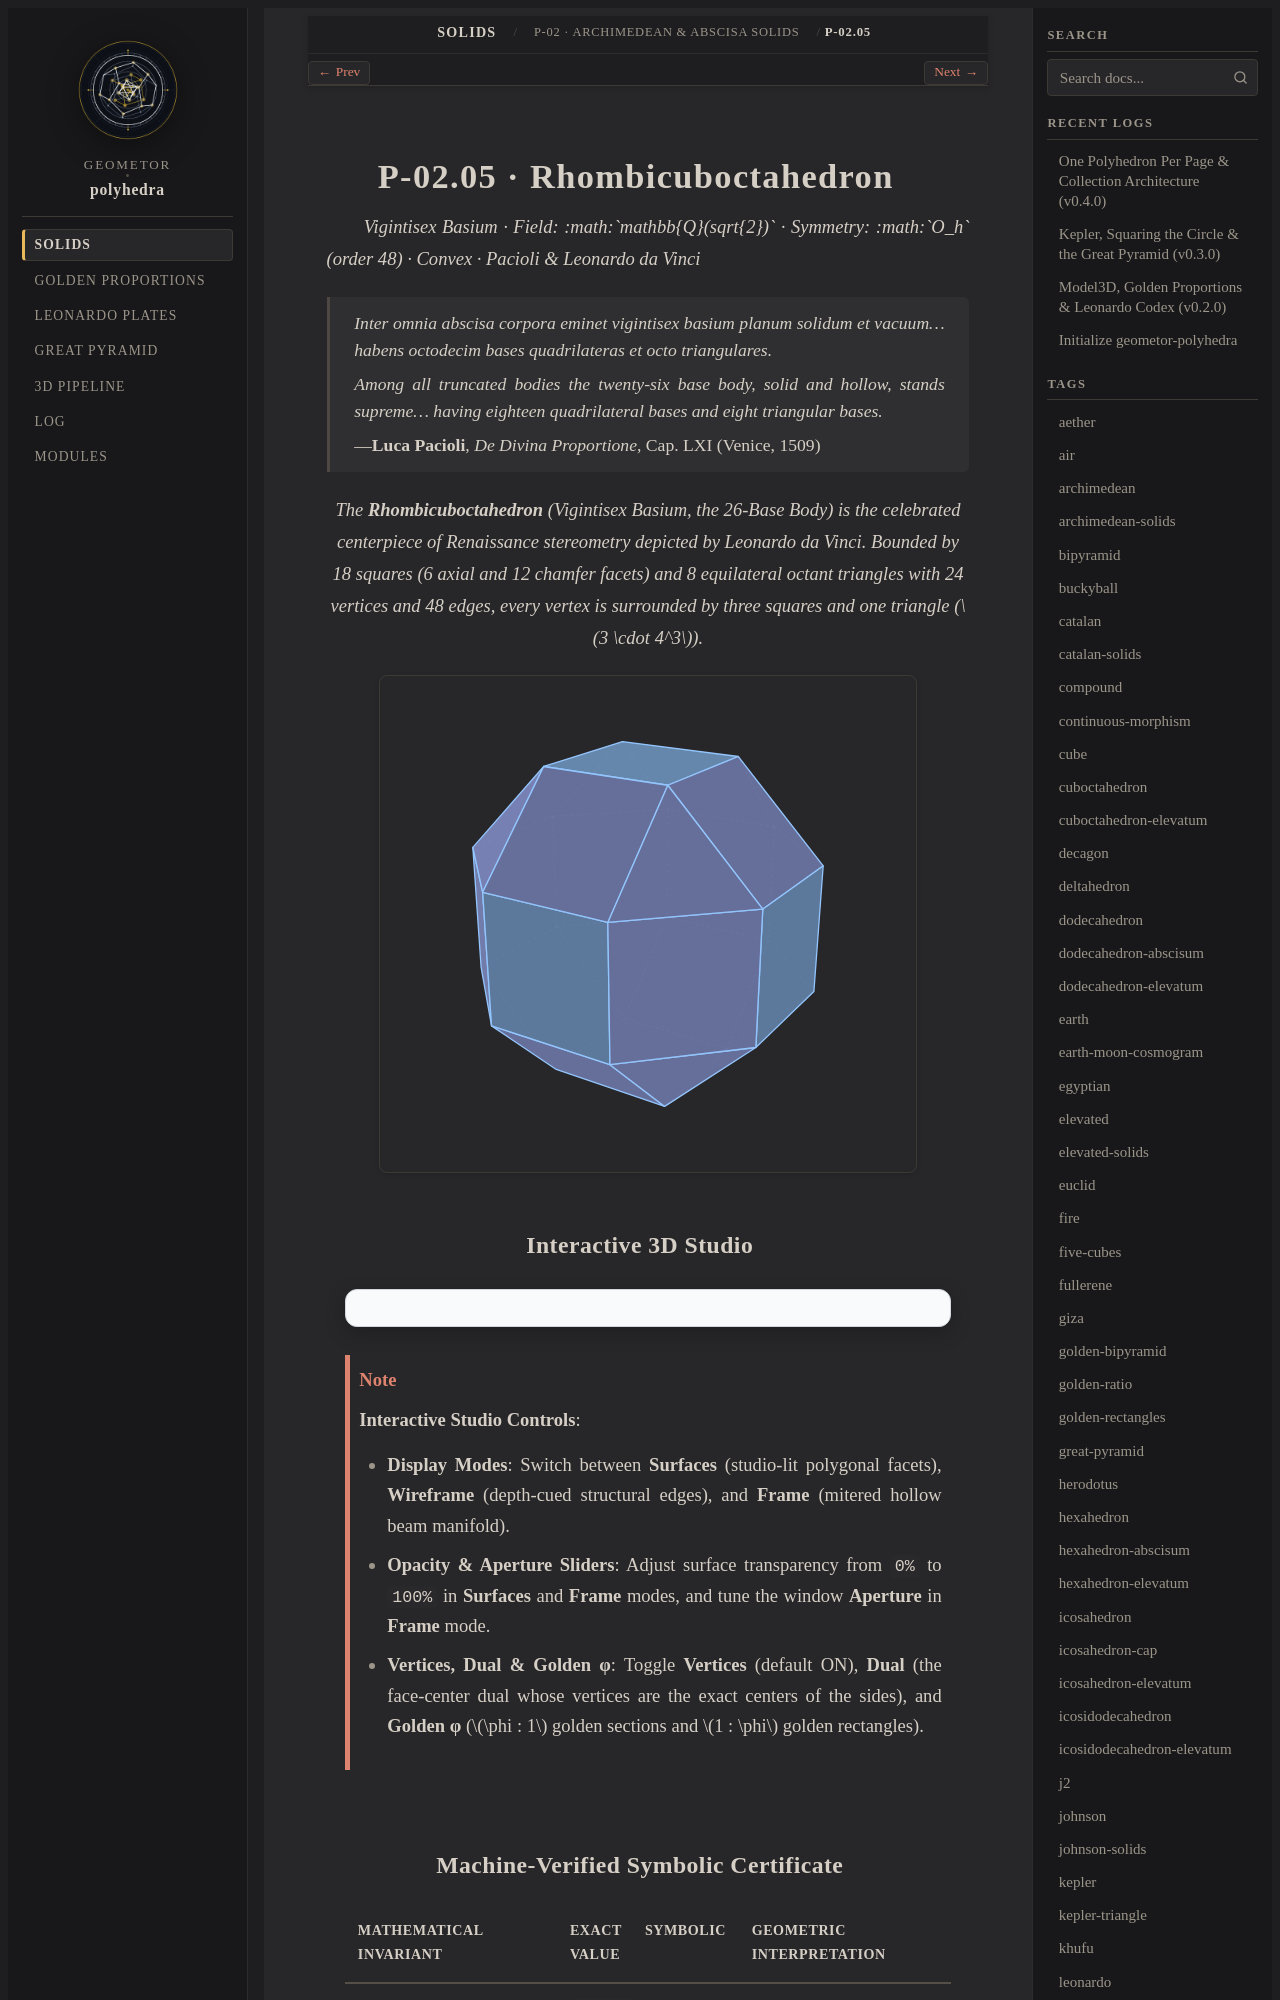

repository: geometor/polyhedra · page: solids/02-archimedean/rhombicuboctahedron/index.html · generator: sphinx

:layout: book
:type: solid
:order: 5
:canonical_id: P-02.05
:title: P-02.05 · Rhombicuboctahedron
:featured_image: solids/02-archimedean/rhombicuboctahedron/rhombicuboctahedron.svg
:featured_image_alt: Rhombicuboctahedron (Vigintisex Basium)
:categories: 02-archimedean
:tags: archimedean, rhombicuboctahedron, pacioli, leonardo, sqrt2, vigintisex-basium
:excerpt: Leonardo's 26-base body (Vigintisex Basium), bounded by 18 squares and 8 equilateral triangles.

===================================
P-02.05 · Rhombicuboctahedron
===================================

*Vigintisex Basium · Field: :math:`\mathbb{Q}(\sqrt{2})` · Symmetry: :math:`O_h` (order 48) · Convex · Pacioli & Leonardo da Vinci*

.. epigraph::

   *Inter omnia abscisa corpora eminet vigintisex basium planum solidum et vacuum... habens octodecim bases quadrilateras et octo triangulares.*

   *Among all truncated bodies the twenty-six base body, solid and hollow, stands supreme... having eighteen quadrilateral bases and eight triangular bases.*

   — **Luca Pacioli**, *De Divina Proportione*, Cap. LXI (Venice, 1509)

.. enunciation::

   The **Rhombicuboctahedron** (*Vigintisex Basium*, the 26-Base Body) is the celebrated centerpiece of Renaissance stereometry depicted by Leonardo da Vinci. Bounded by 18 squares (6 axial and 12 chamfer facets) and 8 equilateral octant triangles with 24 vertices and 48 edges, every vertex is surrounded by three squares and one triangle (:math:`3 \cdot 4^3`).

.. picture:: rhombicuboctahedron.svg
   :alt: Rhombicuboctahedron (Vigintisex Basium)
